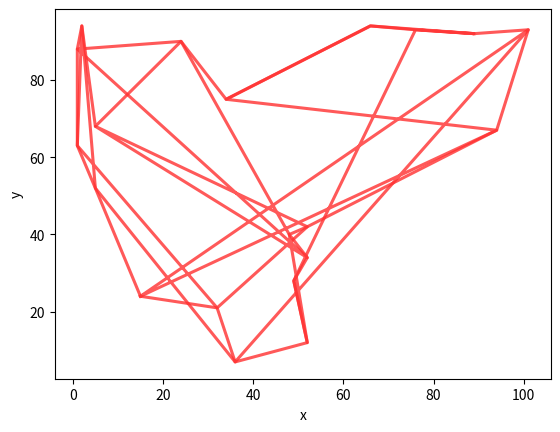

Python code for this plot:
'''
-*- coding: utf-8 -*-
@Time    :   2025/1/14 13:10
@Author  :   zyh
@Email   :   
@Project :   MultiQbvScheduler
@File    :   gaExample.py
'''

import math
import random
import pandas as pd
import matplotlib.pyplot as plt
from matplotlib.pylab import mpl

# ref url：
# https://blog.csdn.net/weixin_51854003/article/details/126820523

# 添加这条可以让图形显示中文，字体显示为黑体
# mpl.rcParams['font.sans-serif'] = ['SimHei']


# 适应度的计算
def calFitness(line, dis_matrix):
    # 贪婪策略得到距离矩阵（解码过程）
    # 计算路径距离（评价函数）
    dis_sum = 0  # 路线距离
    dis = 0
    for i in range(len(line)):
        if i < len(line) - 1:
            # 依次计录一个数以及下一个数的距离，存入城市间的距离矩阵
            dis = dis_matrix.loc[line[i], line[i + 1]]
            dis_sum = dis_sum + dis
        else:
            # 最后一个数，无下一个数的情况
            dis = dis_matrix.loc[line[i], line[0]]
            dis_sum = dis_sum + dis
    # 返回城市间的路线距离矩阵
    return round(dis_sum, 1)


# 联赛选择算子
def tournament_select(pops, popsize, fits, tournament_size):
    new_pops, new_fits = [], []
    # 步骤1 从群体中随机选择M个个体，计算每个个体的目标函数值
    while len(new_pops) < len(pops):
        tournament_list = random.sample(range(0, popsize), tournament_size)
        tournament_fit = [fits[i] for i in tournament_list]
        # 转化为df方便索引
        tournament_df = pd.DataFrame \
            ([tournament_list, tournament_fit]).transpose().sort_values(by=1).reset_index(drop=True)
        # 步骤2 根据每个个体的目标函数值，计算其适应度
        fit = tournament_df.iloc[0, 1]
        pop = pops[int(tournament_df.iloc[0, 0])]
        # 步骤3 选择适应度最大的个体
        new_pops.append(pop)
        new_fits.append(fit)
    return new_pops, new_fits


# 交叉算子
def crossover(popsize, parent1_pops, parent2_pops, pc):
    child_pops = []
    for i in range(popsize):
        # 初始化
        child = [None] * len(parent1_pops[i])
        parent1 = parent1_pops[i]
        parent2 = parent2_pops[i]
        if random.random() >= pc:
            child = parent1.copy()  # 随机生成一个（或者随机保留父代中的一个）
            random.shuffle(child)
        else:
            # parent1
            start_pos = random.randint(0, len(parent1) - 1)
            end_pos = random.randint(0, len(parent1) - 1)
            if start_pos > end_pos:
                tem_pop = start_pos
                start_pos = end_pos
                end_pos = tem_pop
            child[start_pos:end_pos + 1] = parent1[start_pos:end_pos + 1].copy()
            # parent2 -> child
            list1 = list(range(end_pos + 1, len(parent2)))
            list2 = list(range(0, start_pos))
            list_index = list1 + list2
            j = -1
            for i in list_index:
                for j in range(j + 1, len(parent2)):
                    if parent2[j] not in child:
                        child[i] = parent2[j]
                        break
        child_pops.append(child)
    return child_pops


# 变异操作
def mutate(pops, pm):
    pops_mutate = []
    for i in range(len(pops)):
        pop = pops[i].copy()
        # 随机多次成对变异
        # 随机选出两个位置进行交换
        t = random.randint(1, 5)
        count = 0
        while count < t:
            if random.random() < pm:
                mut_pos1 = random.randint(0, len(pop) - 1)
                mut_pos2 = random.randint(0, len(pop) - 1)
                # 如果不相等则进行取反的操作，这里使用交换
                if mut_pos1 != mut_pos2:
                    tem = pop[mut_pos1]
                    pop[mut_pos1] = pop[mut_pos2]
                    pop[mut_pos2] = tem
            pops_mutate.append(pop)
            count += 1
    return pops_mutate


# 画路径图
def draw_path(line, CityCoordinates):
    x, y = [], []
    for i in line:
        Coordinate = CityCoordinates[i]
        x.append(Coordinate[0])
        y.append(Coordinate[1])
    x.append(x[0])
    y.append(y[0])
    plt.plot(x, y, '-', color='#FF3030', alpha=0.8, linewidth=2.2)
    plt.xlabel('x')
    plt.ylabel('y')
    plt.show()


if __name__ == '__main__':
    # 参数
    CityNum = 20  # 城市数量
    MinCoordinate = 0  # 二维坐标最小值
    MaxCoordinate = 101  # 二维坐标最大值
    # GA参数
    generation = 100  # 迭代次数
    popsize = 100  # 种群大小
    tournament_size = 5  # 锦标赛小组大小
    pc = 0.95  # 交叉概率
    pm = 0.1  # 变异概率

    # 随机生成城市的坐标,城市序号为0,1,2,3...直到CityNum的数目20
    CityCoordinates = \
        [(random.randint(MinCoordinate, MaxCoordinate), random.randint(MinCoordinate, MaxCoordinate)) for
         i in range(CityNum)]
    # 计算城市之间的距离
    dis_matrix = \
        pd.DataFrame(data=None, columns=range(len(CityCoordinates)), index=range(len(CityCoordinates)))
    for i in range(len(CityCoordinates)):
        xi, yi = CityCoordinates[i][0], CityCoordinates[i][1]
        for j in range(len(CityCoordinates)):
            xj, yj = CityCoordinates[j][0], CityCoordinates[j][1]
            dis_matrix.iloc[i, j] = round(math.sqrt((xi - xj) ** 2 + (yi - yj) ** 2), 2)

    iteration = 0
    # 初始化,随机构造
    pops = \
        [random.sample([i for i in list(range(len(CityCoordinates)))], len(CityCoordinates)) for
         j in range(popsize)]
    # 画出随机得到的城市连接图
    draw_path(pops[i], CityCoordinates)
    # 计算适应度
    fits = [None] * popsize
    for i in range(popsize):
        fits[i] = calFitness(pops[i], dis_matrix)
    # 保留当前最优,最小的fits为最优解
    best_fit = min(fits)
    best_pop = pops[fits.index(best_fit)]

    print('first best %.1f' % (best_fit))
    best_fit_list = []
    best_fit_list.append(best_fit)

    while iteration <= generation:
        # 锦标赛赛选择
        pop1, fits1 = tournament_select(pops, popsize, fits, tournament_size)
        pop2, fits2 = tournament_select(pops, popsize, fits, tournament_size)
        # 交叉
        child_pops = crossover(popsize, pop1, pop2, pc)
        # 变异
        child_pops = mutate(child_pops, pm)
        # 计算子代适应度
        child_fits = [None] * popsize
        for i in range(popsize):
            child_fits[i] = calFitness(child_pops[i], dis_matrix)
            # 一对一生存者竞争
        for i in range(popsize):
            if fits[i] > child_fits[i]:
                fits[i] = child_fits[i]
                pops[i] = child_pops[i]

        if best_fit > min(fits):
            best_fit = min(fits)
            best_pop = pops[fits.index(best_fit)]

        best_fit_list.append(best_fit)

        print('No. %d version best %.1f' % (iteration, best_fit))
        iteration += 1

    # 路径顺序
    print(best_pop)

    draw_path(best_pop, CityCoordinates)
